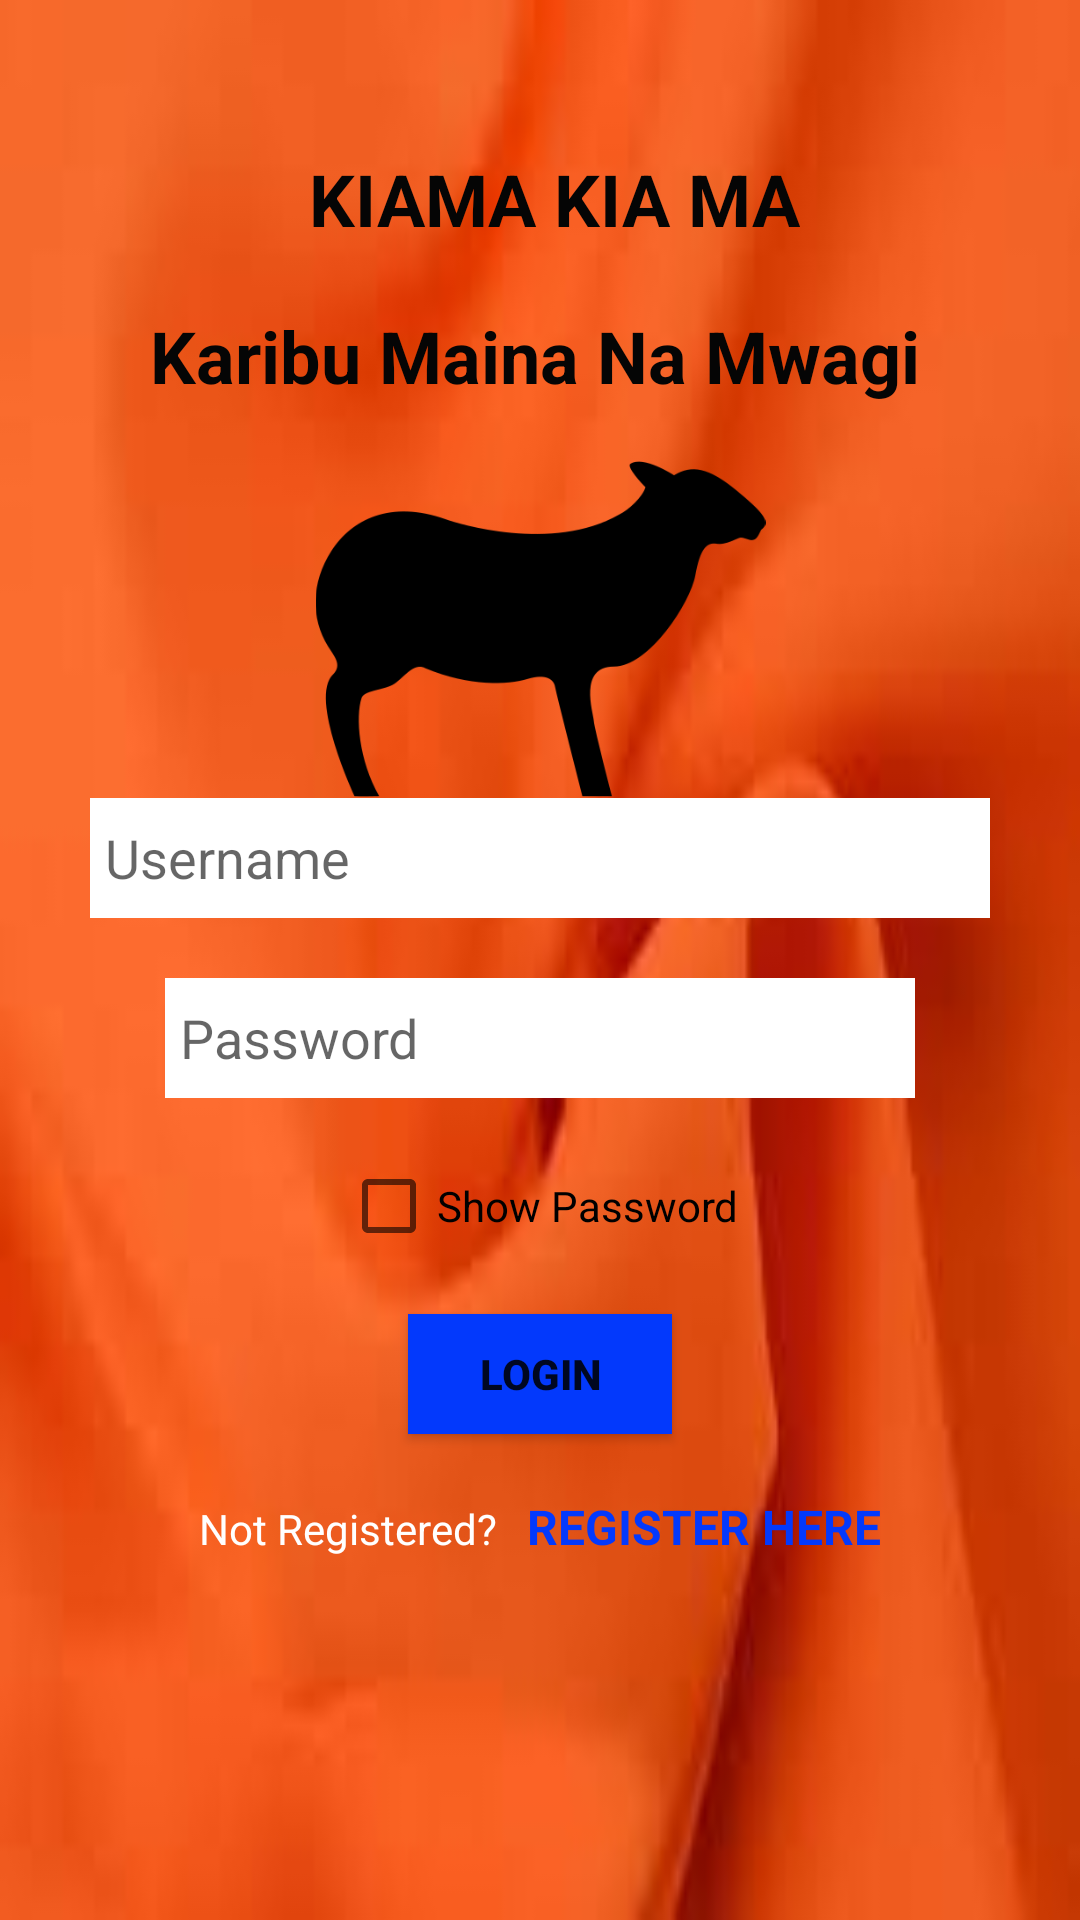

This screen was rendered from an Android layout file. Write that file and the resources it references.
<!-- AndroidManifest.xml: application theme Theme.AppCompat.Light.NoActionBar -->
<!-- res/layout/activity_login.xml -->
<?xml version="1.0" encoding="utf-8"?>
<LinearLayout
    xmlns:android="http://schemas.android.com/apk/res/android"
    xmlns:app="http://schemas.android.com/apk/res-auto"
    xmlns:tools="http://schemas.android.com/tools"
    android:layout_width="match_parent"
    android:layout_height="match_parent"
    tools:context=".MainActivity"
    android:orientation="vertical"
    android:background="@drawable/panton"
    android:gravity="center_horizontal">

    <TextView
        android:layout_width="wrap_content"
        android:layout_height="wrap_content"
        android:layout_marginTop="50dp"
        android:paddingLeft="10dp"
        android:text="@string/kiama_kia_ma"
        android:textColor="#050505"
        android:textSize="24sp"
        android:textStyle="bold" />

    <TextView
        android:layout_width="280dp"
        android:paddingLeft="10dp"
        android:layout_height="wrap_content"
        android:textSize="24sp"
        android:layout_marginTop="20dp"
        android:textStyle="bold"
        android:textColor="#050505"
        android:text="@string/karibu_maina_na_mwagi"/>

    <ImageView
        android:layout_width="375dp"
        android:layout_height="150dp"
        android:layout_margin="0dp"
        app:srcCompat="@drawable/sheep" />


    <EditText
        android:id="@+id/edittext_username"
        android:layout_width="300dp"
        android:layout_height="40dp"
        android:layout_marginTop="-19dp"
        android:paddingLeft="5dp"
        android:background="#ffffff"
        android:hint="@string/username"
        android:drawableLeft="@drawable/user"/>

    <EditText
        android:id="@+id/edittext_passward"
        android:layout_width="250dp"
        android:layout_height="40dp"
        android:layout_margin="20dp"
        android:background="#ffffff"
        android:drawableLeft="@drawable/password"
        android:hint="@string/password"
        android:inputType="textPassword"
        android:paddingLeft="5dp" />


    <android.support.v7.widget.AppCompatCheckBox
        android:id="@+id/showpwd"
        android:layout_width="wrap_content"
        android:layout_height="wrap_content"
        android:text="@string/show_password"/>

    <Button
        android:id="@+id/button_login"
        android:layout_width="wrap_content"
        android:layout_height="40dp"
        android:layout_marginTop="20dp"
        android:background="#0339FC"
        android:text="@string/login"
        android:textStyle="bold" />

    <LinearLayout
        android:layout_width="wrap_content"
        android:layout_height="wrap_content"
        android:orientation="horizontal">

        <TextView
            android:layout_width="wrap_content"
            android:layout_height="35dp"
            android:layout_marginTop="20dp"
            android:text="@string/registered"
            android:textColor="#ffffff" />

        <TextView
            android:id="@+id/textview_register"
            android:layout_width="wrap_content"
            android:layout_height="35dp"
            android:paddingLeft="10dp"
            android:layout_marginTop="20dp"
            android:text="@string/register_here"
            android:textColor="#0339FC"
            android:textSize="16sp"
            android:textStyle="bold" />
    </LinearLayout>

    <ProgressBar
        android:id="@+id/login_progress"
        style="?android:attr/progressBarStyle"
        android:layout_width="match_parent"
        android:layout_height="50dp"
        android:indeterminate="true"
        android:visibility="invisible" />


</LinearLayout>
<!-- resources referenced by this layout -->
<resources>
  <!-- drawable panton: jpg bitmap (drawable, 2547 bytes) -->
  <!-- drawable sheep: png bitmap (drawable, 10110 bytes) -->
  <string name="karibu_maina_na_mwagi">Karibu Maina Na Mwagi</string>
  <string name="kiama_kia_ma">KIAMA KIA MA</string>
  <string name="login">Login</string>
  <string name="password">Password</string>
  <string name="register_here">REGISTER HERE</string>
  <string name="registered">Not Registered?</string>
  <string name="show_password">Show Password</string>
  <string name="username">Username</string>
</resources>
